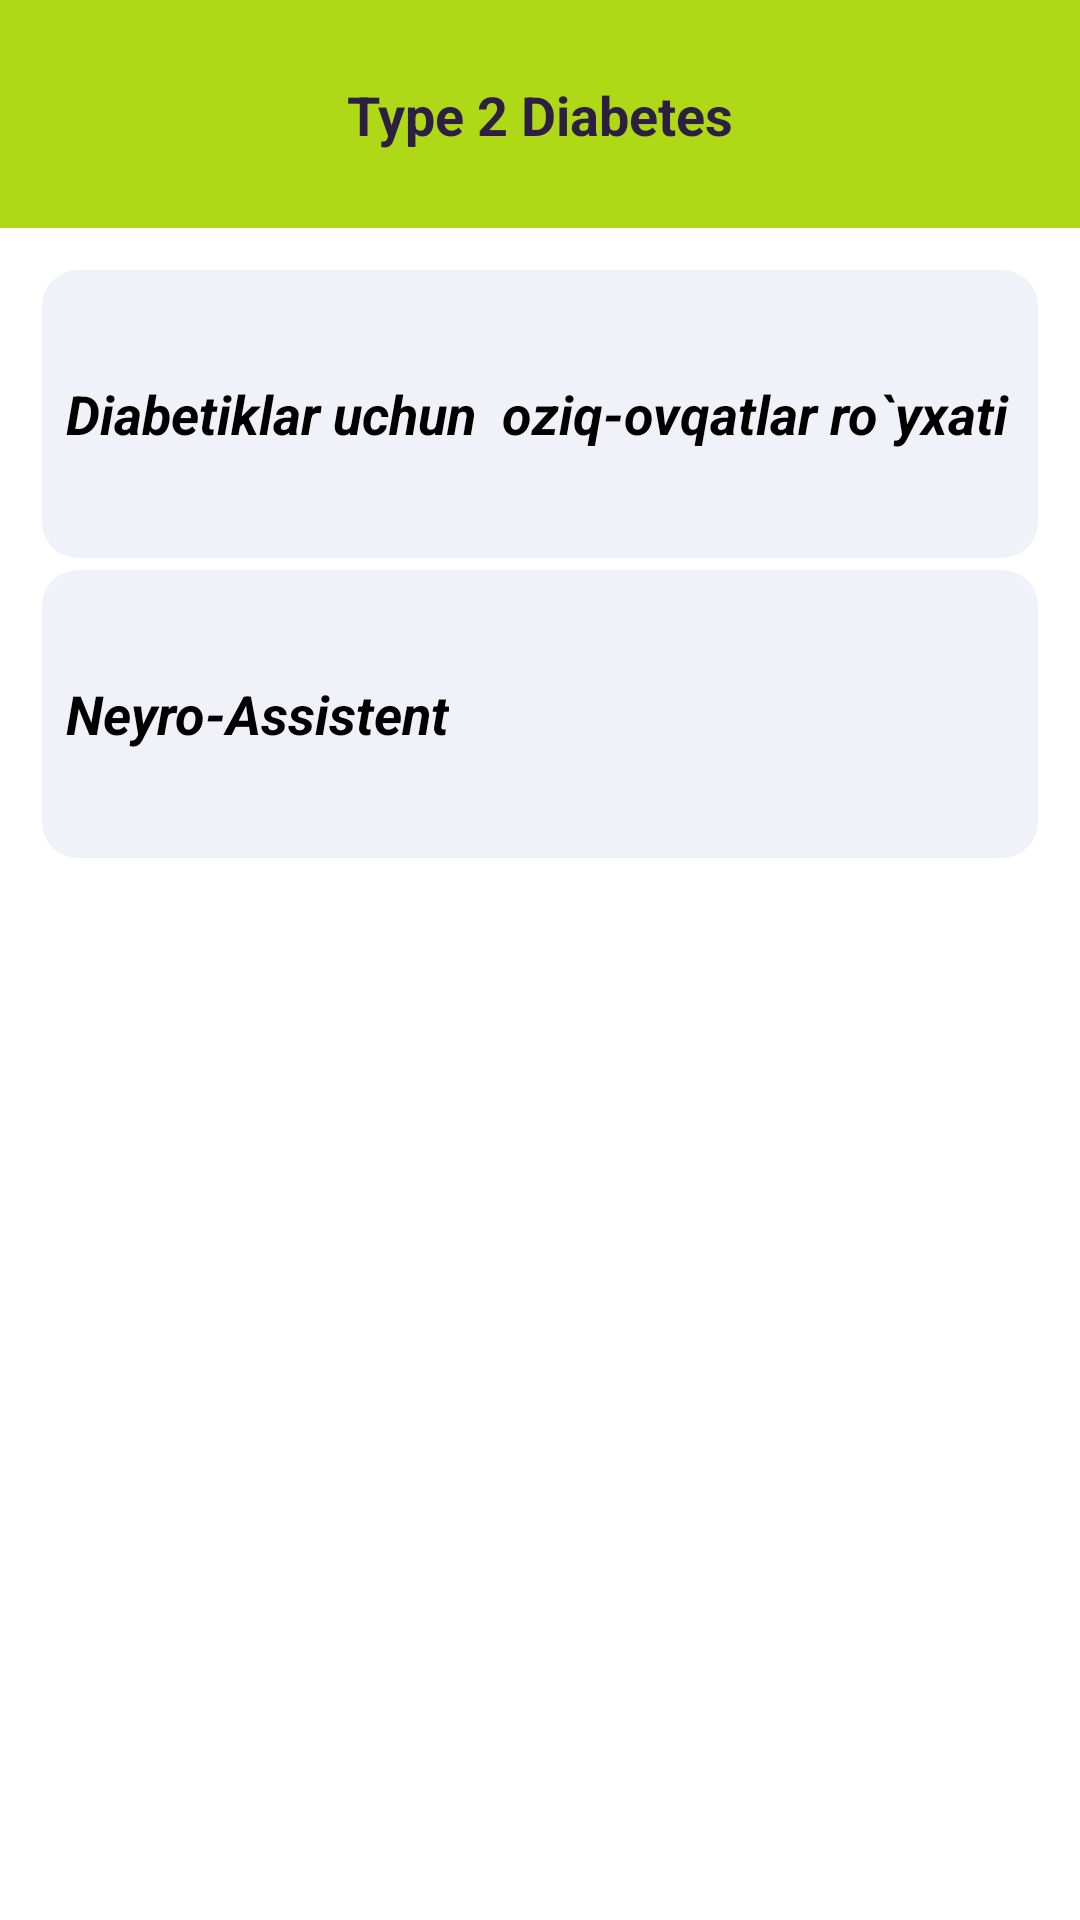

Reconstruct the res/layout file that produces this screen, plus the resources it refers to.
<!-- AndroidManifest.xml: application theme Theme.QandliDiabetStartUp -->
<!-- res/layout/screen_secondtype.xml -->
<?xml version="1.0" encoding="utf-8"?>
<androidx.constraintlayout.widget.ConstraintLayout xmlns:android="http://schemas.android.com/apk/res/android"
    android:layout_width="match_parent"
    android:layout_height="match_parent"
    xmlns:app="http://schemas.android.com/apk/res-auto">


    <androidx.constraintlayout.widget.ConstraintLayout
        android:id="@+id/f1"
        android:layout_width="match_parent"
        android:layout_height="76dp"
        android:background="@color/green_special"
        app:layout_constraintTop_toTopOf="parent">

        <ImageView
            android:id="@+id/btnBack"
            android:layout_width="36dp"
            android:layout_height="wrap_content"
            android:layout_marginStart="16dp"
            android:background="?selectableItemBackgroundBorderless"
            android:src="@drawable/baseline_arrow_back_ios_new_24"
            app:layout_constraintBottom_toBottomOf="parent"
            app:layout_constraintStart_toStartOf="parent"
            app:layout_constraintTop_toTopOf="parent"
            app:tint="@color/color1" />

        <ImageView
            android:id="@+id/btnInfo"
            android:layout_width="32dp"
            android:layout_height="32dp"
            android:layout_marginEnd="12dp"
            android:background="?selectableItemBackgroundBorderless"
            android:src="@drawable/info"
            android:visibility="invisible"
            app:layout_constraintBottom_toBottomOf="parent"
            app:layout_constraintEnd_toEndOf="parent"
            app:layout_constraintTop_toTopOf="parent"
            app:tint="@color/color1" />


        <TextView
            android:layout_width="wrap_content"
            android:layout_height="wrap_content"
            android:text="Type 2 Diabetes"
            android:textColor="@color/color1"
            android:textSize="18dp"
            android:textStyle="bold"
            app:layout_constraintBottom_toBottomOf="parent"
            app:layout_constraintEnd_toEndOf="parent"
            app:layout_constraintStart_toStartOf="parent"
            app:layout_constraintTop_toTopOf="parent" />

    </androidx.constraintlayout.widget.ConstraintLayout>


    <LinearLayout
        app:layout_constraintTop_toBottomOf="@+id/f1"
        app:layout_constraintStart_toStartOf="parent"
        app:layout_constraintEnd_toEndOf="parent"
        android:orientation="vertical"
        android:layout_width="match_parent"
        android:layout_margin="12dp"
        android:layout_height="200dp"
        >

        <LinearLayout
            android:id="@+id/btnFoods"
            android:layout_weight="1"
            android:layout_width="match_parent"
            android:layout_height="match_parent"
            android:background="@drawable/shapenatural"
            android:layout_margin="2dp"
            >

            <TextView
                android:layout_width="wrap_content"
                android:layout_height="wrap_content"
                android:text="Diabetiklar uchun  oziq-ovqatlar ro`yxati"
                android:layout_gravity="center"
                android:layout_marginStart="8dp"
                android:textSize="18sp"
                android:textColor="@color/black"
                android:textStyle="bold|italic"
                />

        </LinearLayout>


        <LinearLayout
            android:id="@+id/btnNeuro"
            android:layout_weight="1"
            android:layout_width="match_parent"
            android:layout_height="match_parent"
            android:background="@drawable/shapenatural"
            android:layout_margin="2dp"

            >

            <TextView
                android:layout_width="wrap_content"
                android:layout_height="wrap_content"
                android:layout_gravity="center"
                android:layout_marginStart="8dp"
                android:text="Neyro-Assistent"
                android:textColor="@color/black"
                android:textSize="18sp"
                android:textStyle="bold|italic" />

        </LinearLayout>


    </LinearLayout>

</androidx.constraintlayout.widget.ConstraintLayout>
<!-- resources referenced by this layout -->
<resources>
  <color name="black">#FF000000</color>
  <color name="color1">#2D1F41</color>
  <color name="green_special">#AFD917</color>
  <!-- drawable shapenatural (drawable) -->
  <?xml version="1.0" encoding="utf-8"?>
  <selector xmlns:android="http://schemas.android.com/apk/res/android">
  
      <item android:state_selected="true">
          <shape android:shape="rectangle">
              <solid android:color="#DECDF6"/> 
              <corners android:radius="12dp"/>
          </shape>
      </item>
  
      <item android:state_selected="false">
          <shape android:shape="rectangle">
              <solid android:color="#F1F1FA"/> 
              <corners android:radius="12dp"/>
          </shape>
      </item>
  
  </selector>
  <style name="Theme.QandliDiabetStartUp" parent="Theme.MaterialComponents.Light.NoActionBar">
          
          <item name="colorPrimary">@color/purple_500</item>
          <item name="colorPrimaryVariant">@color/purple_700</item>
          <item name="colorOnPrimary">@color/white</item>
          
          <item name="colorSecondary">@color/purple_500</item>
          <item name="colorSecondaryVariant">@color/purple_500</item>
          <item name="colorOnSecondary">@color/black</item>
          
          <item name="android:statusBarColor">?attr/colorPrimaryVariant</item>
          
  
          <item name="android:windowBackground">@color/white</item>
          <item name="android:windowIsTranslucent">true</item>
      </style>
  <color name="purple_500">#2D1F41</color>
  <color name="purple_700">#2D1F41</color>
  <color name="white">#FFFFFFFF</color>
</resources>
